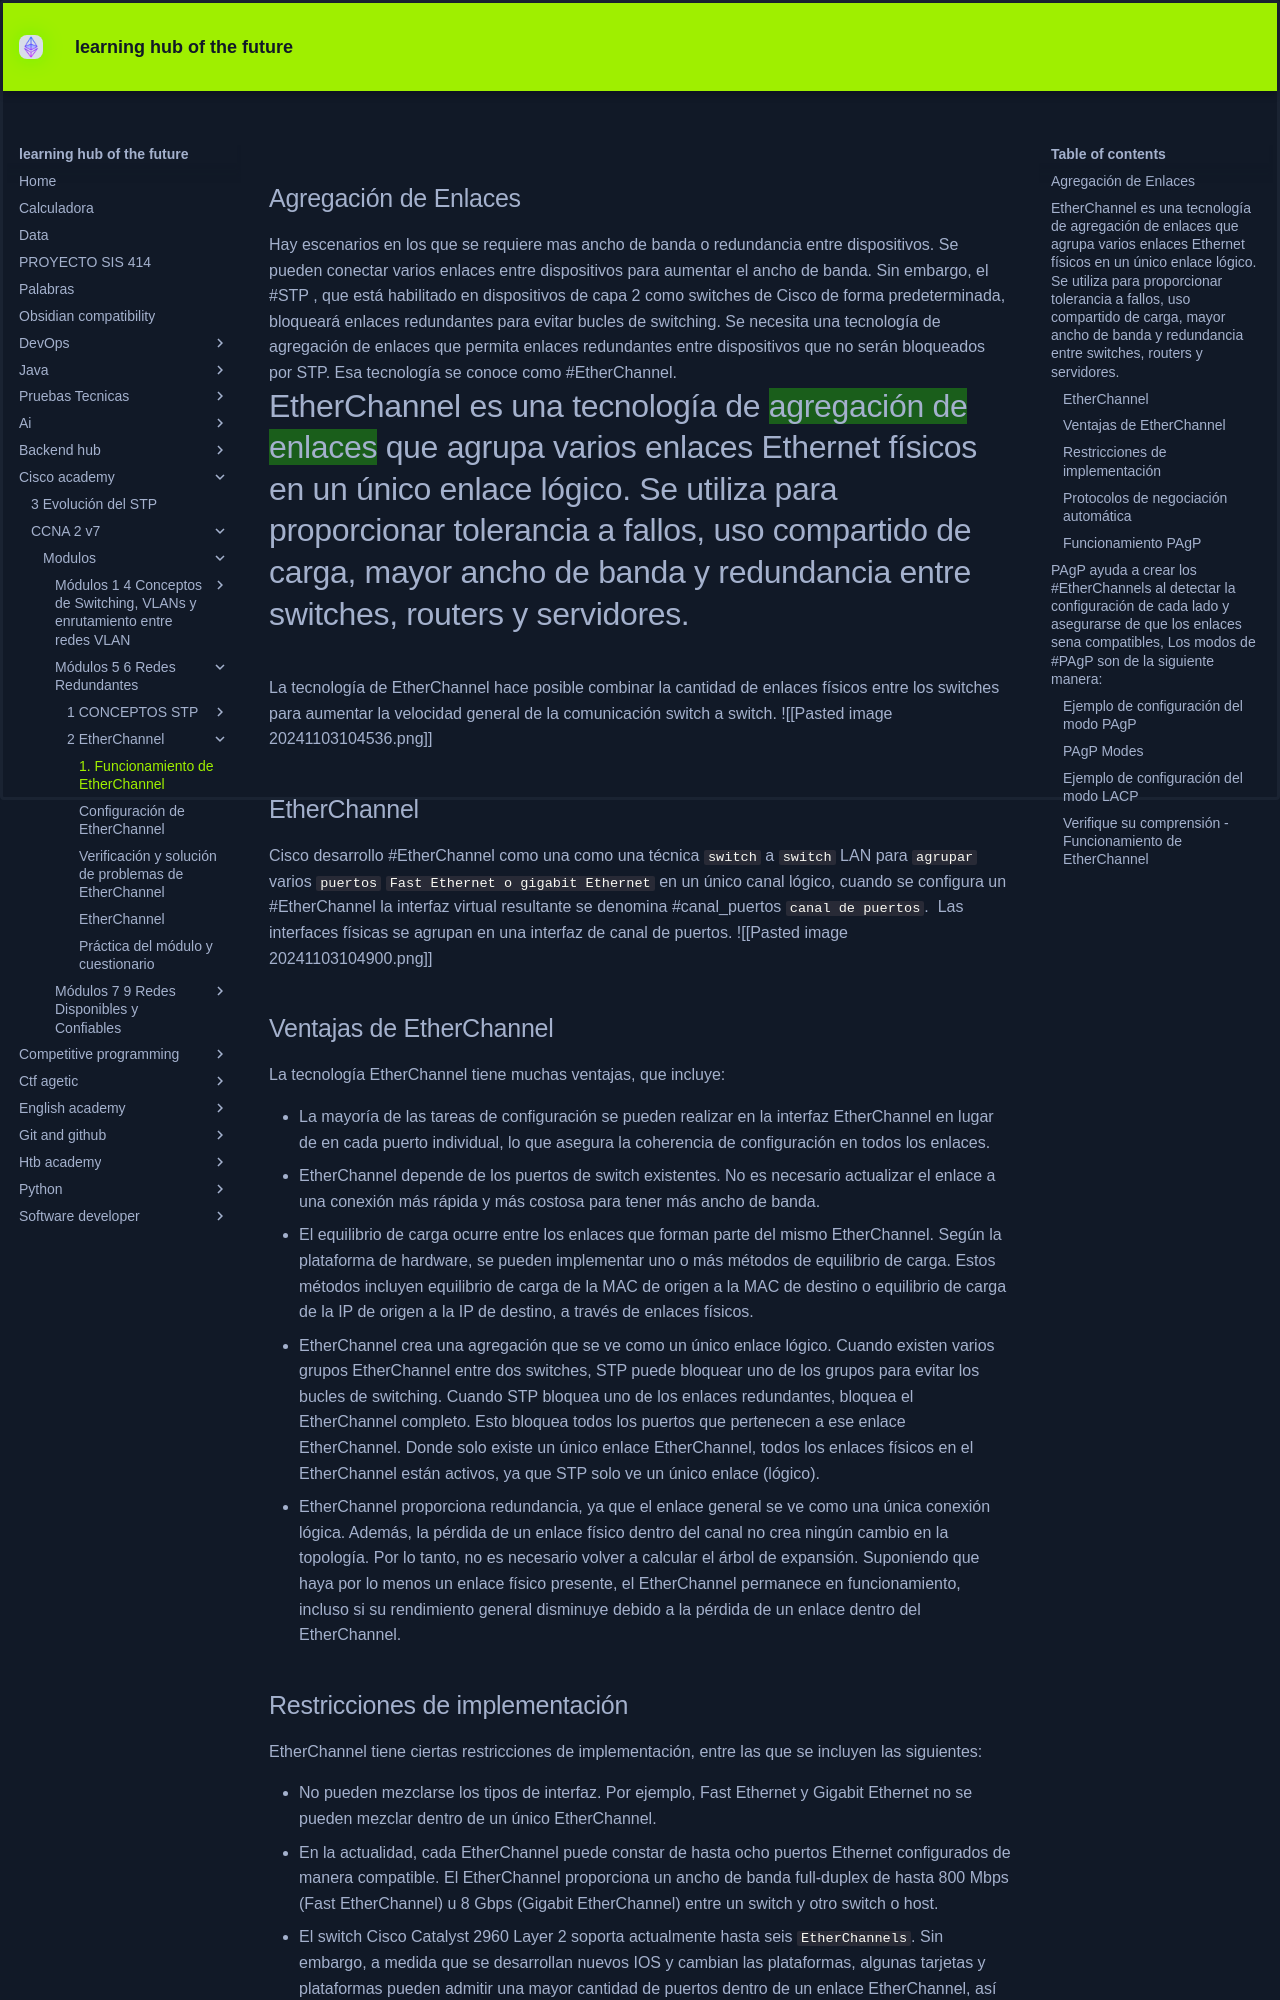

repository: KEVIN-117/learning-docs · page: cisco-academy/CCNA 2 v7/modulos/Módulos 5 - 6 Redes Redundantes/2 EtherChannel/1. Funcionamiento de EtherChannel/index.html · generator: mkdocs

## Agregación de Enlaces
Hay escenarios en los que se requiere mas ancho de banda o redundancia entre dispositivos. Se pueden conectar varios enlaces entre dispositivos para aumentar el ancho de banda. Sin embargo, el #STP , que está habilitado en dispositivos de capa 2 como switches de Cisco de forma predeterminada, bloqueará enlaces redundantes para evitar bucles de switching.
Se necesita una tecnología de agregación de enlaces que permita enlaces redundantes entre dispositivos que no serán bloqueados por STP. Esa tecnología se conoce como #EtherChannel.
#EtherChannel es una tecnología de ==agregación de enlaces== que agrupa varios enlaces Ethernet físicos en un único enlace lógico. Se utiliza para proporcionar tolerancia a fallos, uso compartido de carga, mayor ancho de banda y redundancia entre switches, routers y servidores.

La tecnología de EtherChannel hace posible combinar la cantidad de enlaces físicos entre los switches para aumentar la velocidad general de la comunicación switch a switch.
![[Pasted image 20241103104536.png]]
## EtherChannel
Cisco desarrollo #EtherChannel como una como una técnica `switch` a `switch` LAN para `agrupar` varios `puertos` `Fast Ethernet o gigabit Ethernet` en un único canal lógico, cuando se configura un #EtherChannel la interfaz virtual resultante se denomina #canal_puertos `canal de puertos`.   Las interfaces físicas se agrupan en una interfaz de canal de puertos.
![[Pasted image 20241103104900.png]]
## Ventajas de EtherChannel
La tecnología EtherChannel tiene muchas ventajas, que incluye:

- La mayoría de las tareas de configuración se pueden realizar en la interfaz EtherChannel en lugar de en cada puerto individual, lo que asegura la coherencia de configuración en todos los enlaces.
- EtherChannel depende de los puertos de switch existentes. No es necesario actualizar el enlace a una conexión más rápida y más costosa para tener más ancho de banda.
- El equilibrio de carga ocurre entre los enlaces que forman parte del mismo EtherChannel. Según la plataforma de hardware, se pueden implementar uno o más métodos de equilibrio de carga. Estos métodos incluyen equilibrio de carga de la MAC de origen a la MAC de destino o equilibrio de carga de la IP de origen a la IP de destino, a través de enlaces físicos.
- EtherChannel crea una agregación que se ve como un único enlace lógico. Cuando existen varios grupos EtherChannel entre dos switches, STP puede bloquear uno de los grupos para evitar los bucles de switching. Cuando STP bloquea uno de los enlaces redundantes, bloquea el EtherChannel completo. Esto bloquea todos los puertos que pertenecen a ese enlace EtherChannel. Donde solo existe un único enlace EtherChannel, todos los enlaces físicos en el EtherChannel están activos, ya que STP solo ve un único enlace (lógico).
- EtherChannel proporciona redundancia, ya que el enlace general se ve como una única conexión lógica. Además, la pérdida de un enlace físico dentro del canal no crea ningún cambio en la topología. Por lo tanto, no es necesario volver a calcular el árbol de expansión. Suponiendo que haya por lo menos un enlace físico presente, el EtherChannel permanece en funcionamiento, incluso si su rendimiento general disminuye debido a la pérdida de un enlace dentro del EtherChannel.

## Restricciones de implementación

EtherChannel tiene ciertas restricciones de implementación, entre las que se incluyen las siguientes:

- No pueden mezclarse los tipos de interfaz. Por ejemplo, Fast Ethernet y Gigabit Ethernet no se pueden mezclar dentro de un único EtherChannel.
- En la actualidad, cada EtherChannel puede constar de hasta ocho puertos Ethernet configurados de manera compatible. El EtherChannel proporciona un ancho de banda full-duplex de hasta 800 Mbps (Fast EtherChannel) u 8 Gbps (Gigabit EtherChannel) entre un switch y otro switch o host.
- El switch Cisco Catalyst 2960 Layer 2 soporta actualmente hasta seis `EtherChannels`. Sin embargo, a medida que se desarrollan nuevos IOS y cambian las plataformas, algunas tarjetas y plataformas pueden admitir una mayor cantidad de puertos dentro de un enlace EtherChannel, así como una mayor cantidad de Gigabit `EtherChannels`.
- La configuración de los puertos individuales que forman parte del grupo EtherChannel debe ser coherente en ambos dispositivos. Si los puertos físicos de un lado se configuran como enlaces troncales, los puertos físicos del otro lado también se deben configurar como enlaces troncales dentro de la misma VLAN nativa. Además, todos los puertos en cada enlace EtherChannel se deben configurar como puertos de capa 2.
- Cada EtherChannel tiene una interfaz de canal de puertos lógica, como se muestra en la figura. La configuración aplicada a la interfaz de canal de puertos afecta a todas las interfaces físicas que se asignan a esa interfaz.

El diagrama ilustra la vista frontal de un switch 2960 que muestra los enlaces de grupos de canales de múltiples puertos físicos 10/100/1000 en interfaces lógicas de canal de puerto. Una interfaz de canal de puerto lógico une los puertos físicos 1 - 6 juntos y la otra une los puertos 9 - 12 juntos.
![[Pasted image 20241103105137.png]]
## Protocolos de negociación automática
Los `EtherChannels` se pueden formar por medio de una negociación con uno de dos protocolos: Port Aggregation Protocol #PAgP o Link Aggregation Control Protocol #LACP. Estos protocolos permiten que los puertos con características similares formen un canal mediante una negociación dinámica con los switches adyacentes.

<div class="tip-card">
        <div class="icon">💡</div>
        <div class="content">
            También es posible configurar un EtherChannel estático o incondicional sin PAgP o LACP.
        </div>
    </div>
